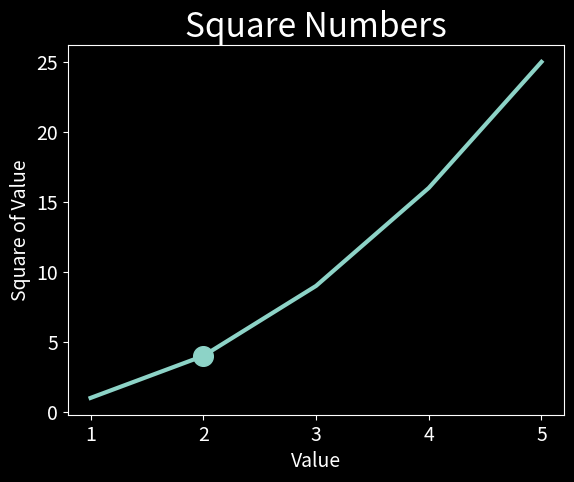

Reproduce this figure in Python.
import matplotlib.pyplot as plt

# Add input values so the graph has the correct x-coordinates.
input_values = [1, 2, 3, 4, 5]
squares = [1, 4, 9, 16, 25]

# Plot in a certain style
plt.style.use("dark_background")

fig, ax = plt.subplots()
ax.plot(input_values, squares, linewidth=3)
# To plot a single pointt, use the scatter() method.
# Pass the single (x,y) values of the point of interest to scatter() to plot those values
ax.scatter(2, 4, s=200)

# Set chart title and label axees.
ax.set_title("Square Numbers", fontsize=24)
ax.set_xlabel("Value", fontsize=14)
ax.set_ylabel("Square of Value", fontsize=14)

# Set size of tick labels.
ax.tick_params(axis="both", which="major", labelsize=14)

plt.show()
# the function plt.show() opens Matplotlib's viewr and displays the plot
